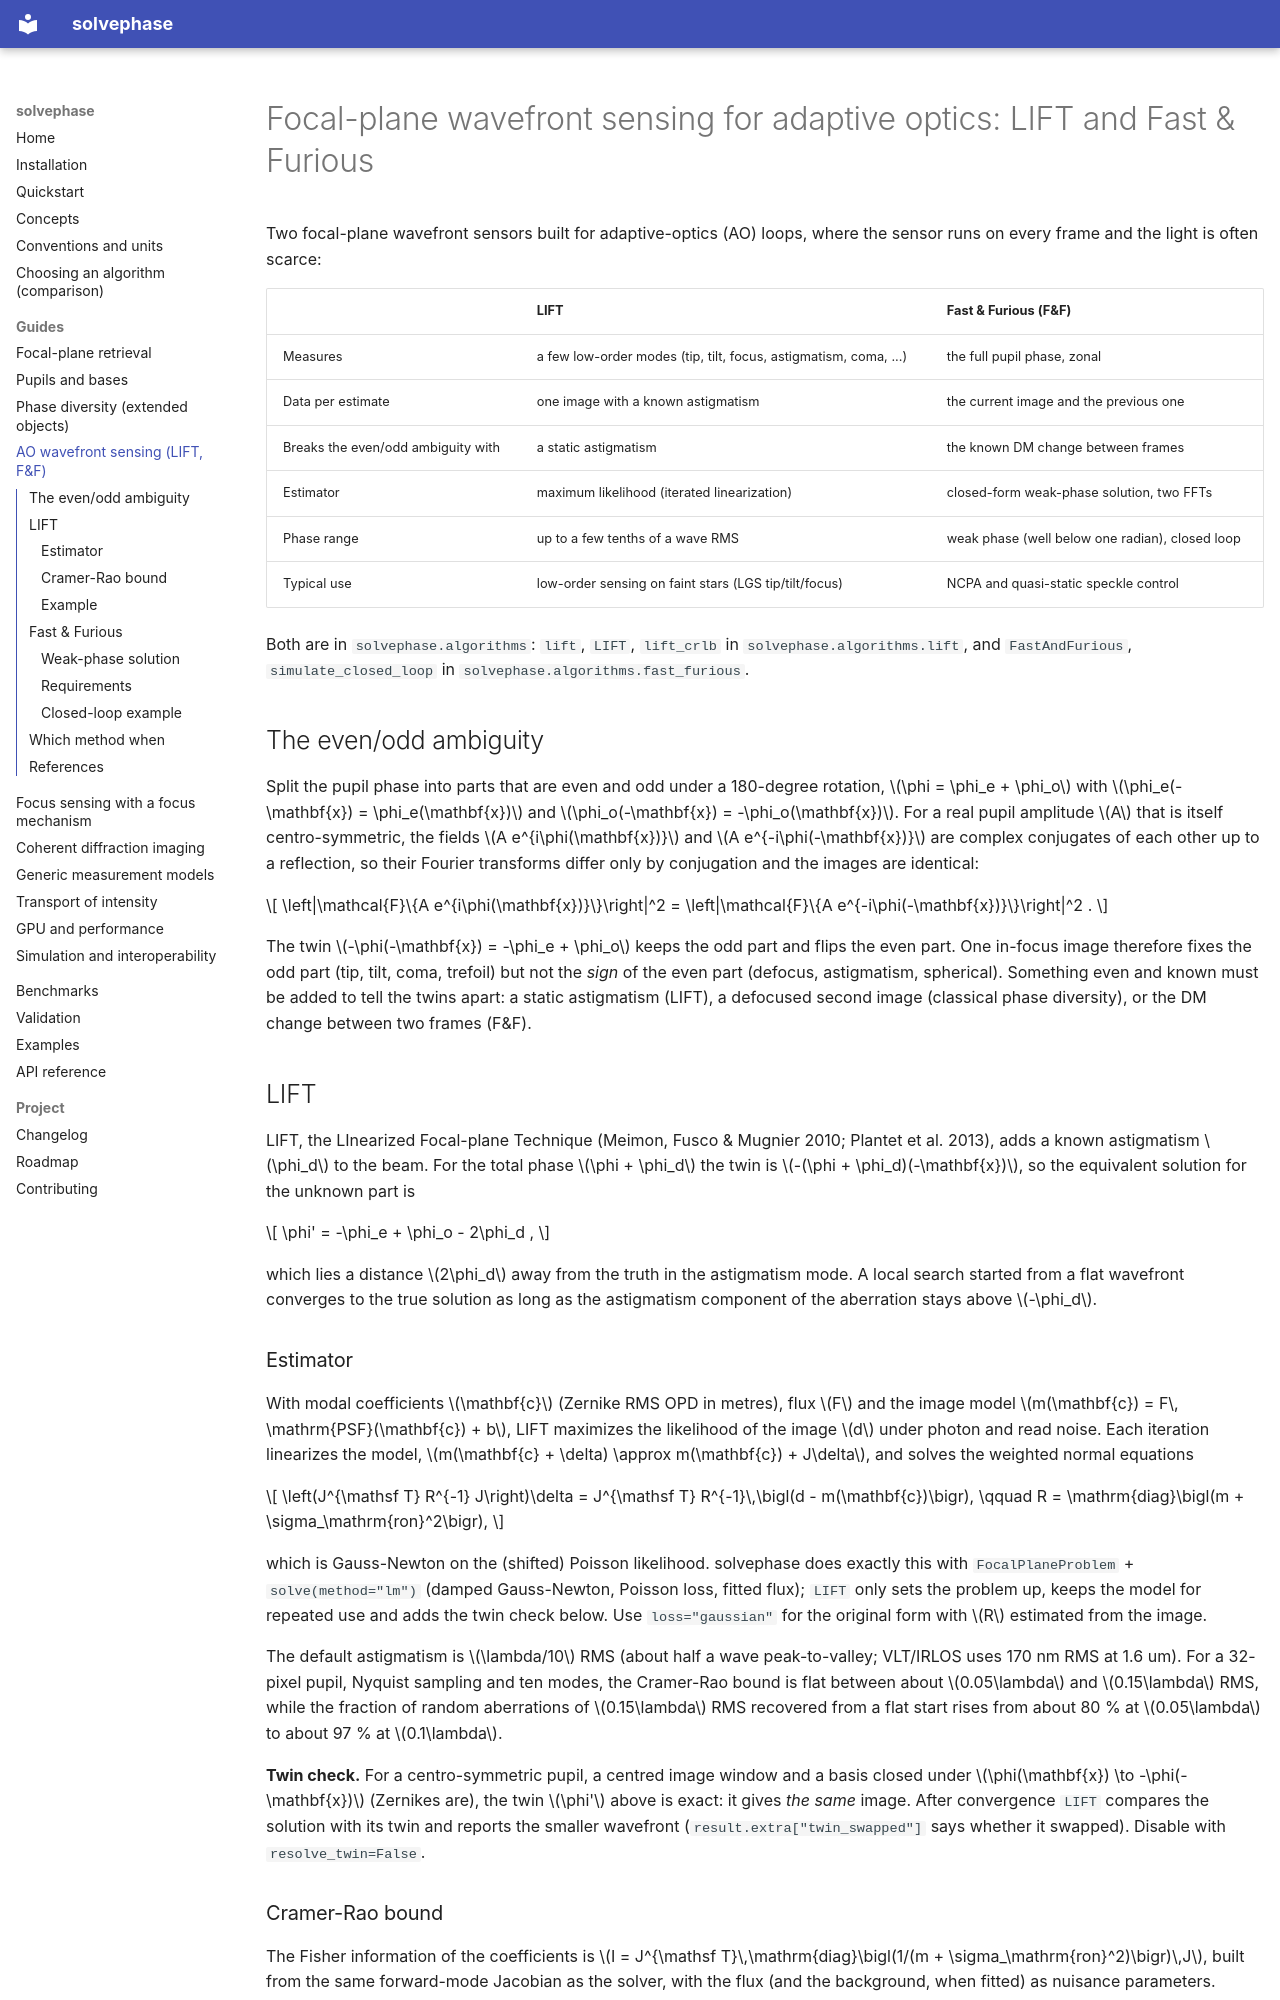

repository: jacotay7/solvephase · page: guide/ao-wavefront-sensing/index.html · generator: mkdocs

# Focal-plane wavefront sensing for adaptive optics: LIFT and Fast & Furious

Two focal-plane wavefront sensors built for adaptive-optics (AO) loops, where
the sensor runs on every frame and the light is often scarce:

| | LIFT | Fast & Furious (F&F) |
|---|---|---|
| Measures | a few low-order modes (tip, tilt, focus, astigmatism, coma, ...) | the full pupil phase, zonal |
| Data per estimate | one image with a known astigmatism | the current image and the previous one |
| Breaks the even/odd ambiguity with | a static astigmatism | the known DM change between frames |
| Estimator | maximum likelihood (iterated linearization) | closed-form weak-phase solution, two FFTs |
| Phase range | up to a few tenths of a wave RMS | weak phase (well below one radian), closed loop |
| Typical use | low-order sensing on faint stars (LGS tip/tilt/focus) | NCPA and quasi-static speckle control |

Both are in `solvephase.algorithms`: `lift`, `LIFT`, `lift_crlb` in
`solvephase.algorithms.lift`, and `FastAndFurious`, `simulate_closed_loop` in
`solvephase.algorithms.fast_furious`.

## The even/odd ambiguity

Split the pupil phase into parts that are even and odd under a 180-degree
rotation, $\phi = \phi_e + \phi_o$ with $\phi_e(-\mathbf{x}) = \phi_e(\mathbf{x})$ and
$\phi_o(-\mathbf{x}) = -\phi_o(\mathbf{x})$. For a real pupil amplitude $A$ that is
itself centro-symmetric, the fields $A e^{i\phi(\mathbf{x})}$ and
$A e^{-i\phi(-\mathbf{x})}$ are complex conjugates of each other up to a
reflection, so their Fourier transforms differ only by conjugation and the
images are identical:

$$
\left|\mathcal{F}\{A e^{i\phi(\mathbf{x})}\}\right|^2
= \left|\mathcal{F}\{A e^{-i\phi(-\mathbf{x})}\}\right|^2 .
$$

The twin $-\phi(-\mathbf{x}) = -\phi_e + \phi_o$ keeps the odd part and flips the
even part. One in-focus image therefore fixes the odd part (tip, tilt, coma,
trefoil) but not the *sign* of the even part (defocus, astigmatism, spherical).
Something even and known must be added to tell the twins apart: a static
astigmatism (LIFT), a defocused second image (classical phase diversity), or
the DM change between two frames (F&F).

## LIFT

LIFT, the LInearized Focal-plane Technique (Meimon, Fusco & Mugnier 2010;
Plantet et al. 2013), adds a known astigmatism $\phi_d$ to the beam. For the
total phase $\phi + \phi_d$ the twin is $-(\phi + \phi_d)(-\mathbf{x})$, so the
equivalent solution for the unknown part is

$$
\phi' = -\phi_e + \phi_o - 2\phi_d ,
$$

which lies a distance $2\phi_d$ away from the truth in the astigmatism mode. A
local search started from a flat wavefront converges to the true solution as
long as the astigmatism component of the aberration stays above $-\phi_d$.

### Estimator

With modal coefficients $\mathbf{c}$ (Zernike RMS OPD in metres), flux $F$ and
the image model $m(\mathbf{c}) = F\, \mathrm{PSF}(\mathbf{c}) + b$, LIFT
maximizes the likelihood of the image $d$ under photon and read noise. Each
iteration linearizes the model, $m(\mathbf{c} + \delta) \approx m(\mathbf{c}) + J\delta$,
and solves the weighted normal equations

$$
\left(J^{\mathsf T} R^{-1} J\right)\delta = J^{\mathsf T} R^{-1}\,\bigl(d - m(\mathbf{c})\bigr),
\qquad R = \mathrm{diag}\bigl(m + \sigma_\mathrm{ron}^2\bigr),
$$

which is Gauss-Newton on the (shifted) Poisson likelihood. solvephase does
exactly this with `FocalPlaneProblem` + `solve(method="lm")` (damped
Gauss-Newton, Poisson loss, fitted flux); `LIFT` only sets the problem up,
keeps the model for repeated use and adds the twin check below. Use
`loss="gaussian"` for the original form with $R$ estimated from the image.

The default astigmatism is $\lambda/10$ RMS (about half a wave peak-to-valley;
VLT/IRLOS uses 170 nm RMS at 1.6 um). For a 32-pixel pupil, Nyquist
sampling and ten modes, the Cramer-Rao bound is flat between about
$0.05\lambda$ and $0.15\lambda$ RMS, while the fraction of random aberrations
of $0.15\lambda$ RMS recovered from a flat start rises from about 80 % at
$0.05\lambda$ to about 97 % at $0.1\lambda$.

**Twin check.** For a centro-symmetric pupil, a centred image window and a
basis closed under $\phi(\mathbf{x}) \to -\phi(-\mathbf{x})$ (Zernikes are), the
twin $\phi'$ above is exact: it gives *the same* image. After convergence
`LIFT` compares the solution with its twin and reports the smaller wavefront
(`result.extra["twin_swapped"]` says whether it swapped). Disable with
`resolve_twin=False`.
